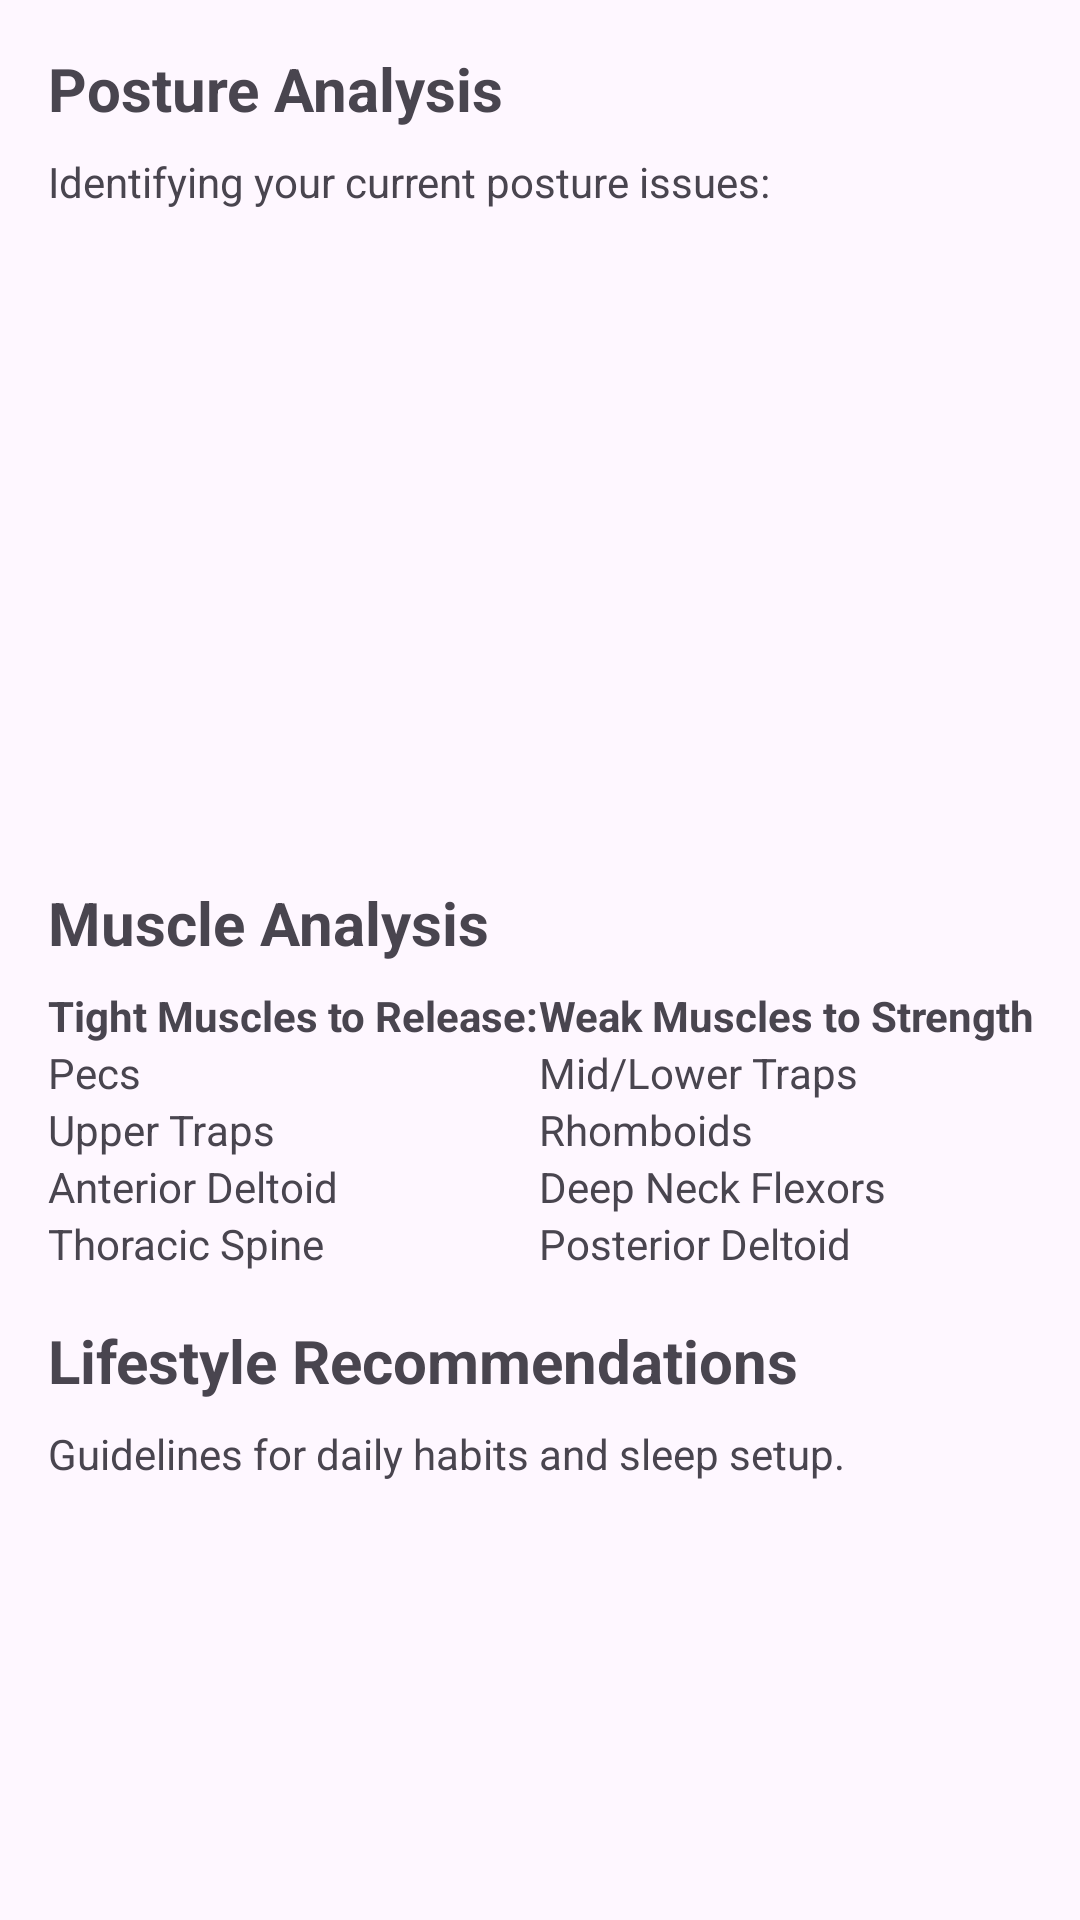

The Android layout XML behind this screen, and the referenced resources:
<!-- AndroidManifest.xml: application theme Theme.MyApplication -->
<!-- res/layout/fragment_assessment.xml -->
<?xml version="1.0" encoding="utf-8"?>
<ScrollView xmlns:android="http://schemas.android.com/apk/res/android"
    xmlns:app="http://schemas.android.com/apk/res-auto"
    xmlns:tools="http://schemas.android.com/tools"
    android:layout_width="match_parent"
    android:layout_height="match_parent"
    tools:context=".AssessmentFragment">

    <androidx.constraintlayout.widget.ConstraintLayout
        android:layout_width="match_parent"
        android:layout_height="wrap_content"
        android:padding="16dp">

        <TextView
            android:id="@+id/title_posture_analysis"
            android:layout_width="0dp"
            android:layout_height="wrap_content"
            android:text="Posture Analysis"
            android:textSize="20sp"
            android:textStyle="bold"
            app:layout_constraintEnd_toEndOf="parent"
            app:layout_constraintStart_toStartOf="parent"
            app:layout_constraintTop_toTopOf="parent" />

        <TextView
            android:id="@+id/text_posture_analysis"
            android:layout_width="0dp"
            android:layout_height="wrap_content"
            android:layout_marginTop="8dp"
            android:text="Identifying your current posture issues:"
            app:layout_constraintEnd_toEndOf="parent"
            app:layout_constraintStart_toStartOf="parent"
            app:layout_constraintTop_toBottomOf="@id/title_posture_analysis" />

        <ImageView
            android:id="@+id/image_posture"
            android:layout_width="0dp"
            android:layout_height="200dp"
            android:layout_marginTop="8dp"
            android:src="@drawable/ic_launcher_background"
            app:layout_constraintEnd_toEndOf="parent"
            app:layout_constraintStart_toStartOf="parent"
            app:layout_constraintTop_toBottomOf="@id/text_posture_analysis"
            android:contentDescription="Posture analysis image" />

        <TextView
            android:id="@+id/title_muscle_analysis"
            android:layout_width="0dp"
            android:layout_height="wrap_content"
            android:layout_marginTop="16dp"
            android:text="Muscle Analysis"
            android:textSize="20sp"
            android:textStyle="bold"
            app:layout_constraintEnd_toEndOf="parent"
            app:layout_constraintStart_toStartOf="parent"
            app:layout_constraintTop_toBottomOf="@id/image_posture" />

        <GridLayout
            android:id="@+id/grid_muscle_analysis"
            android:layout_width="0dp"
            android:layout_height="wrap_content"
            android:layout_marginTop="8dp"
            android:columnCount="2"
            android:rowCount="5"
            app:layout_constraintEnd_toEndOf="parent"
            app:layout_constraintStart_toStartOf="parent"
            app:layout_constraintTop_toBottomOf="@id/title_muscle_analysis">

            <TextView
                android:layout_column="0"
                android:layout_gravity="fill_horizontal"
                android:text="Tight Muscles to Release:"
                android:textStyle="bold" />

            <TextView
                android:layout_column="1"
                android:layout_gravity="fill_horizontal"
                android:text="Weak Muscles to Strengthen:"
                android:textStyle="bold" />

            <TextView
                android:layout_column="0"
                android:layout_gravity="fill_horizontal"
                android:text="Pecs" />

            <TextView
                android:layout_column="1"
                android:layout_gravity="fill_horizontal"
                android:text="Mid/Lower Traps" />

            <TextView
                android:layout_column="0"
                android:layout_gravity="fill_horizontal"
                android:text="Upper Traps" />

            <TextView
                android:layout_column="1"
                android:layout_gravity="fill_horizontal"
                android:text="Rhomboids" />

            <TextView
                android:layout_column="0"
                android:layout_gravity="fill_horizontal"
                android:text="Anterior Deltoid" />

            <TextView
                android:layout_column="1"
                android:layout_gravity="fill_horizontal"
                android:text="Deep Neck Flexors" />

            <TextView
                android:layout_column="0"
                android:layout_gravity="fill_horizontal"
                android:text="Thoracic Spine" />

            <TextView
                android:layout_column="1"
                android:layout_gravity="fill_horizontal"
                android:text="Posterior Deltoid" />
        </GridLayout>

        <TextView
            android:id="@+id/title_lifestyle"
            android:layout_width="0dp"
            android:layout_height="wrap_content"
            android:layout_marginTop="16dp"
            android:text="Lifestyle Recommendations"
            android:textSize="20sp"
            android:textStyle="bold"
            app:layout_constraintEnd_toEndOf="parent"
            app:layout_constraintStart_toStartOf="parent"
            app:layout_constraintTop_toBottomOf="@id/grid_muscle_analysis" />

        <TextView
            android:id="@+id/text_lifestyle"
            android:layout_width="0dp"
            android:layout_height="wrap_content"
            android:layout_marginTop="8dp"
            android:text="Guidelines for daily habits and sleep setup."
            app:layout_constraintEnd_toEndOf="parent"
            app:layout_constraintStart_toStartOf="parent"
            app:layout_constraintTop_toBottomOf="@id/title_lifestyle" />

    </androidx.constraintlayout.widget.ConstraintLayout>
</ScrollView>
<!-- resources referenced by this layout -->
<resources>
  <style name="Theme.MyApplication" parent="Theme.Material3.DayNight.NoActionBar">
          
          <item name="colorPrimary">@color/purple_500</item>
          <item name="colorPrimaryVariant">@color/purple_700</item>
          <item name="colorOnPrimary">@color/white</item>
          
          <item name="colorSecondary">@color/teal_200</item>
          <item name="colorSecondaryVariant">@color/teal_700</item>
          <item name="colorOnSecondary">@color/black</item>
          
          <item name="android:statusBarColor" tools:targetApi="l">?attr/colorPrimaryVariant</item>
          
      </style>
  <!-- not gathered from this repository: default colours our renderer supplied (Android Studio template values) -->
  <color name="purple_500">#FF6200EE</color>
  <color name="purple_700">#FF3700B3</color>
  <color name="teal_200">#FF03DAC5</color>
  <color name="teal_700">#FF018786</color>
  <color name="black">#FF000000</color>
  <color name="white">#FFFFFFFF</color>
</resources>
